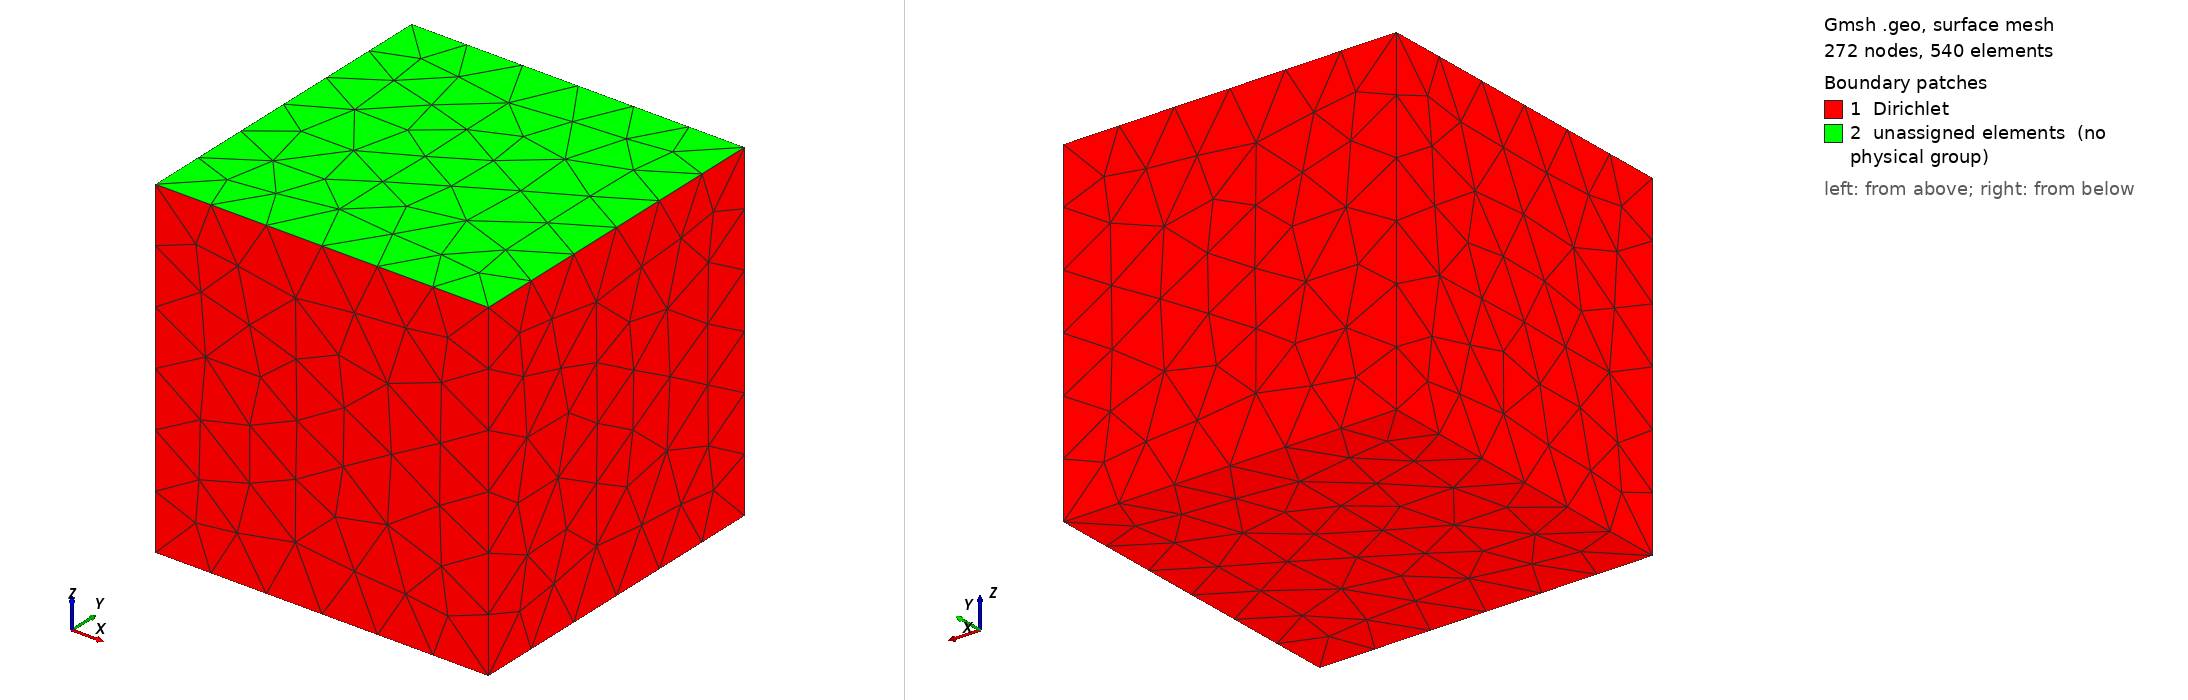

Gmsh geometry script, surface-meshed: 272 nodes, 540 surface elements. Boundary patches (legend numbers): 1 Dirichlet, 2 unassigned elements (no physical group). Left view from above one corner, right view from below the opposite corner. Legend entries are the model's physical surfaces; 'unassigned elements' are surfaces in no physical group. The drawing asked Gmsh for element sizes between 1% and 20% of the model's largest extent; the script's own settings can give other sizes.

=== unitcube.geo (drawn) ===
// Gmsh project created on Tue Jul 23 09:33:33 2019                                                                                        
SetFactory("OpenCASCADE");                                                                                                                 
//+                                                                                                                                        
Box(1) = {0, 0, 0, 1, 1, 1};                                                                                                               
//+                                                                                                                                        
Physical Surface("Dirichlet") = {1, 5, 2, 3, 4};                                                                                           
//+                                                                                                                                        
Physical Volume("Omega") = {1};
